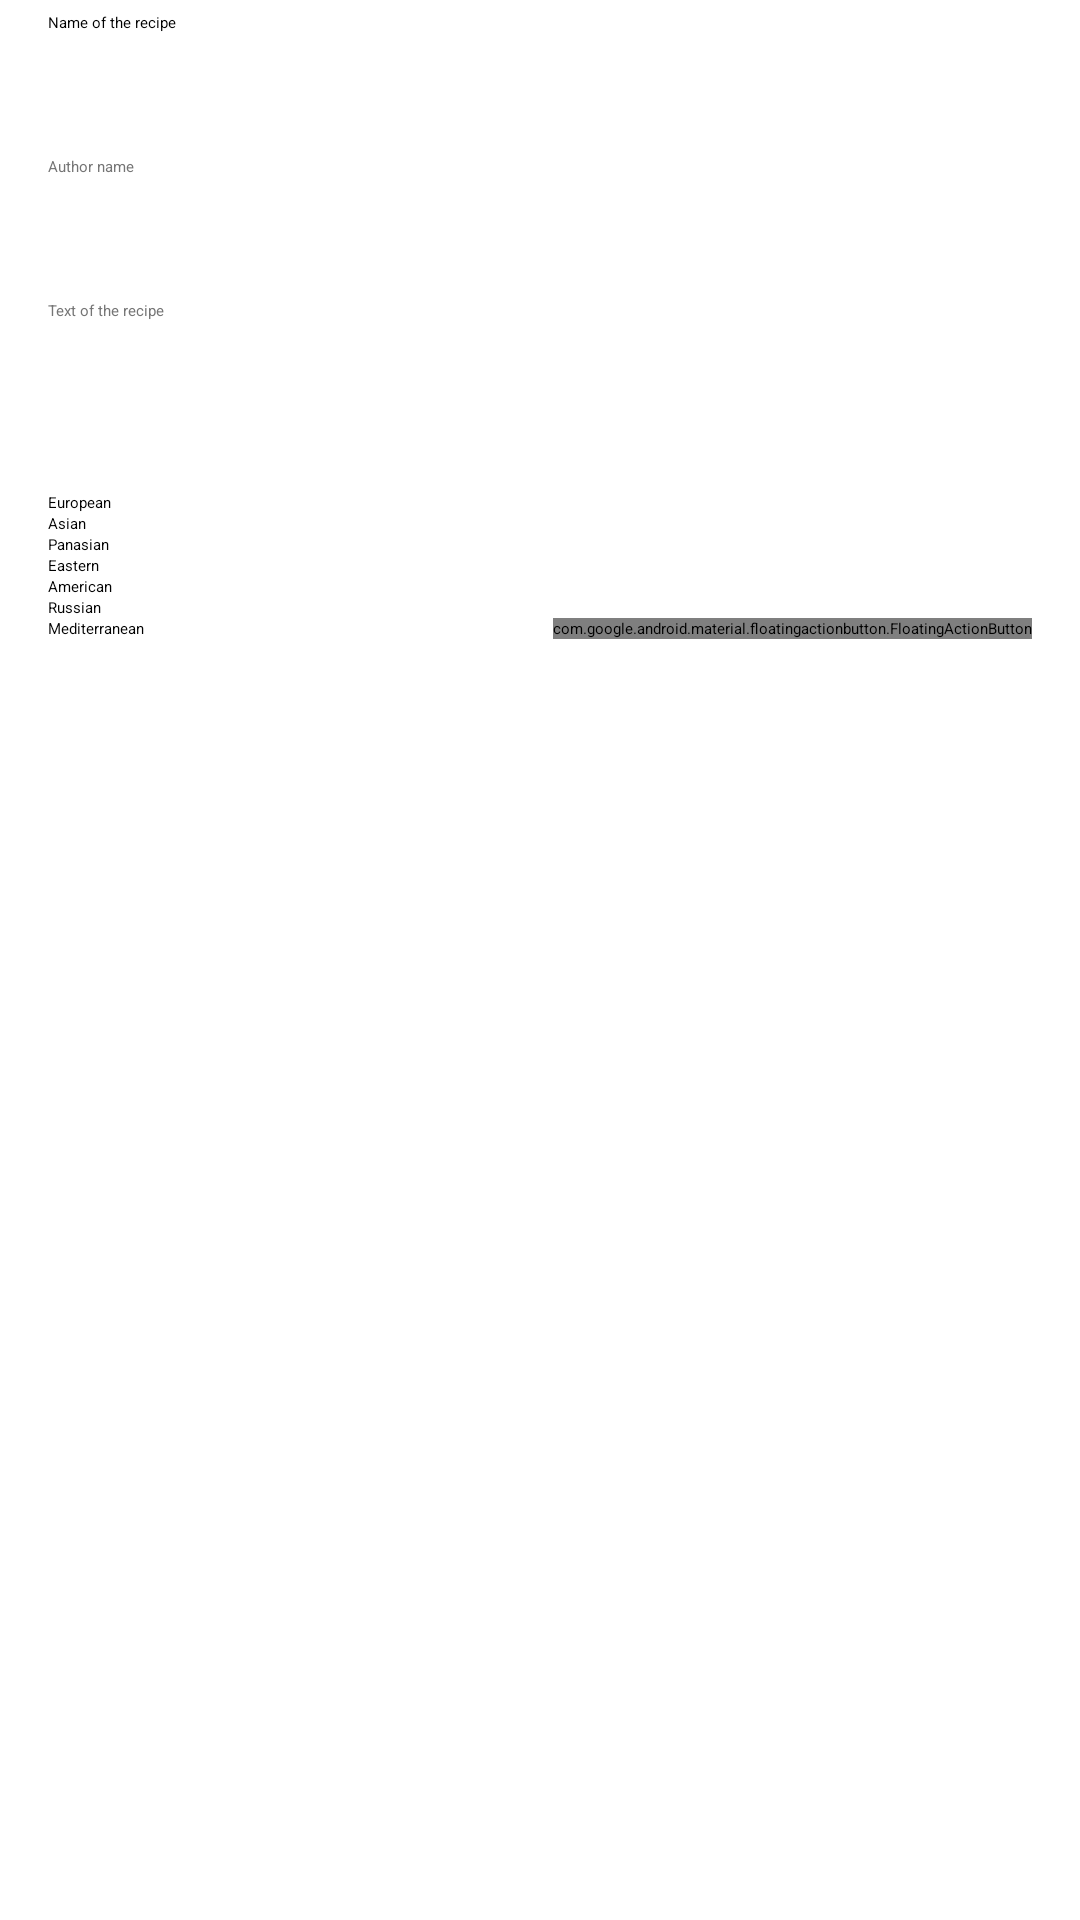

Here is an Android app screen rendered from its layout file. Give the layout XML and the strings, colors and styles it references.
<!-- AndroidManifest.xml: application theme Theme.NeRecipe -->
<!-- res/layout/fragment_create.xml -->
<?xml version="1.0" encoding="utf-8"?>
<androidx.constraintlayout.widget.ConstraintLayout xmlns:android="http://schemas.android.com/apk/res/android"
    xmlns:app="http://schemas.android.com/apk/res-auto"
    xmlns:tools="http://schemas.android.com/tools"
    android:id="@+id/recipe"
    android:layout_width="match_parent"
    android:layout_height="match_parent"
    tools:context=".ui.RecipeCreateFragment">

    <ScrollView
        android:id="@+id/scrollContent"
        android:layout_width="match_parent"
        android:layout_height="0dp"
        app:layout_constraintTop_toTopOf="parent">

        <androidx.constraintlayout.widget.ConstraintLayout
            android:id="@+id/containerForScrollContent"
            android:layout_width="match_parent"
            android:layout_height="wrap_content">

            <EditText
                android:id="@+id/title"
                android:layout_width="match_parent"
                android:layout_height="wrap_content"
                android:layout_marginTop="4dp"
                android:autofillHints=""
                android:hint="@string/title_hint"
                android:importantForAutofill="no"
                android:inputType="text"
                android:minHeight="@dimen/icon_button_size"
                android:layout_marginStart="@dimen/common_margin"
                app:layout_constraintTop_toTopOf="parent"
                tools:layout_editor_absoluteX="8dp" />

            <EditText
                android:id="@+id/authorName"
                android:layout_width="match_parent"
                android:layout_height="wrap_content"
                android:autofillHints=""
                android:hint="@string/author_name_hint"
                android:importantForAutofill="no"
                android:inputType="textMultiLine"
                android:minHeight="@dimen/icon_button_size"
                android:textColorHint="#757575"
                android:layout_marginStart="@dimen/common_margin"
                app:layout_constraintTop_toBottomOf="@+id/title"
                tools:layout_editor_absoluteX="8dp" />

            <EditText
                android:id="@+id/textRecipe"
                android:layout_width="match_parent"
                android:layout_height="wrap_content"
                android:autofillHints=""
                android:hint="@string/text_recipe_hint"
                android:importantForAutofill="no"
                android:inputType="textMultiLine"
                android:minHeight="@dimen/icon_button_size"
                android:textColorHint="#757575"
                android:layout_marginStart="@dimen/common_margin"
                app:layout_constraintTop_toBottomOf="@+id/authorName"
                tools:layout_editor_absoluteX="8dp" />

            <RadioGroup
                android:id="@+id/categoryRecipeCheckBox"
                android:layout_width="0dp"
                android:layout_height="wrap_content"
                android:padding="@dimen/common_margin"
                app:layout_constraintEnd_toEndOf="parent"
                app:layout_constraintHorizontal_bias="0.0"
                app:layout_constraintStart_toStartOf="parent"
                app:layout_constraintTop_toBottomOf="@id/textRecipe">

                <RadioButton
                    android:id="@+id/checkBoxEuropean"
                    android:layout_width="wrap_content"
                    android:layout_height="wrap_content"
                    android:checked="true"
                    android:text="@string/european_type" />

                <RadioButton
                    android:id="@+id/checkBoxAsian"
                    android:layout_width="wrap_content"
                    android:layout_height="wrap_content"
                    android:text="@string/asian_type" />

                <RadioButton
                    android:id="@+id/checkBoxPanasian"
                    android:layout_width="wrap_content"
                    android:layout_height="wrap_content"
                    android:text="@string/panasian_type" />

                <RadioButton
                    android:id="@+id/checkBoxEastern"
                    android:layout_width="wrap_content"
                    android:layout_height="wrap_content"
                    android:text="@string/eastern_type" />

                <RadioButton
                    android:id="@+id/checkBoxAmerican"
                    android:layout_width="wrap_content"
                    android:layout_height="wrap_content"
                    android:text="@string/american_type" />

                <RadioButton
                    android:id="@+id/checkBoxRussian"
                    android:layout_width="wrap_content"
                    android:layout_height="wrap_content"
                    android:text="@string/russian_type" />

                <RadioButton
                    android:id="@+id/checkBoxMediterranean"
                    android:layout_width="wrap_content"
                    android:layout_height="wrap_content"
                    android:text="@string/mediterranean_type" />

            </RadioGroup>

            <com.google.android.material.floatingactionbutton.FloatingActionButton
                android:id="@+id/buttonSave"
                android:layout_width="wrap_content"
                android:layout_height="wrap_content"
                android:layout_marginEnd="@dimen/common_margin"
                android:layout_marginBottom="@dimen/common_margin"
                android:contentDescription="@string/button_save_description"
                app:backgroundTint="@color/purple_500"
                app:layout_constraintBottom_toBottomOf="parent"
                app:layout_constraintEnd_toEndOf="parent"
                app:srcCompat="@drawable/ic_ok_save" />

        </androidx.constraintlayout.widget.ConstraintLayout>

    </ScrollView>



</androidx.constraintlayout.widget.ConstraintLayout>
<!-- resources referenced by this layout -->
<resources>
  <color name="purple_500">#3751E2</color>
  <dimen name="common_margin">16dp</dimen>
  <dimen name="icon_button_size">48dp</dimen>
  <string name="american_type">American</string>
  <string name="asian_type">Asian</string>
  <string name="author_name_hint">Author name</string>
  <string name="button_save_description">Save</string>
  <string name="eastern_type">Eastern</string>
  <string name="european_type">European</string>
  <string name="mediterranean_type">Mediterranean</string>
  <string name="panasian_type">Panasian</string>
  <string name="russian_type">Russian</string>
  <string name="text_recipe_hint">Text of the recipe</string>
  <string name="title_hint">Name of the recipe</string>
</resources>
